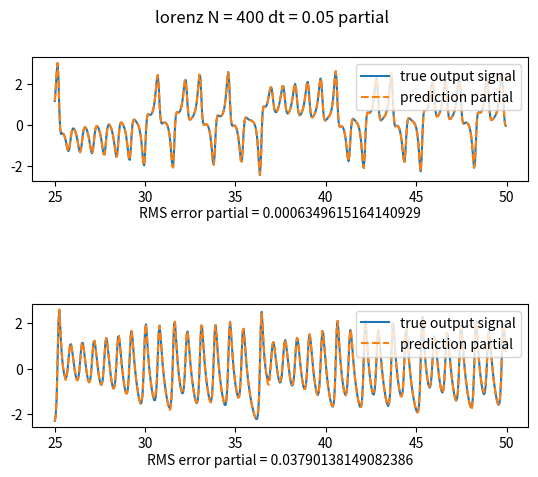
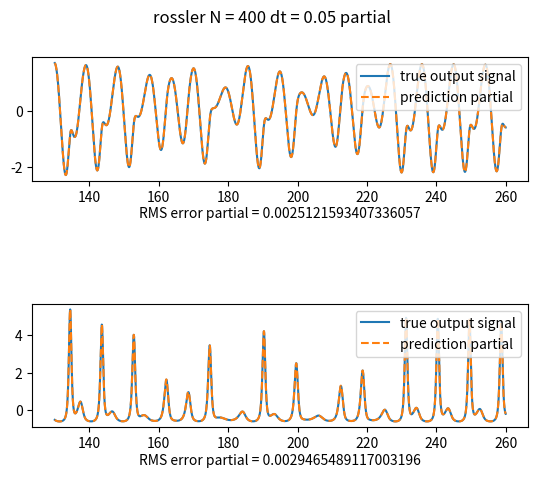

Reproduce these figures in Python, in order.
# -*- coding: utf-8 -*-
"""
Created on Thu Mar 28 16:12:44 2019

@author: JF
"""

import numpy as np
import networkx as nx
import json
# import atexit
# import os.path
# from decimal import Decimal
# from collections import OrderedDict
# import datetime
# from multiprocessing.dummy import Pool as ThreadPool
import matplotlib.pyplot as plt
from scipy.integrate import odeint


class Model:
    """
    :functions:
        initial model with some parameters

    :param:
        name: model name.
            Now only lorenz model and rossler model are supported!
        init_value, t, args:
            these three parameters are use to get states data
            states = odeint(func, init_value, t, args)
        N: the number of reservoir nodes
        rho: spectral radius
        sigma: scale of input weights
        bias: bias constant
        alpha: leakage rate
        beta: ridge regression parameter
        normalize:
            Default normalize = True
            if normalize param is True, we process the states into the form with zero mean and unit variance
            if normaliz param is False, we use the raw states data
        states:
            model states with the shpae (length, dimEquation)

    :return:
        no return
    """

    def __init__(self, name='lorenz', init_value=(0.1, 0.1, 0.1), t=(0, 50, 0.01), args=(10, 28, 8 / 3), N=400,
                 rho=0.9, sigma=1.0, bias=1.0, alpha=1.0, beta=1e-08, normalize=True):
        if name not in ('lorenz', 'rossler'):
            raise ValueError('Now noly \'lorenz\' model and \'rossler\' model are supported!')
        else:
            self.name = name
            self.init_value = init_value
            self.t_config = t
            self.t = np.arange(self.t_config[0], self.t_config[1], self.t_config[2])
            self.args = args
            self.N = N
            self.rho = rho
            self.sigma = sigma
            self.bias = bias
            self.alpha = alpha
            self.beta = beta
            self.normalize = normalize

            fun_list = {'lorenz': self._lorenz, 'rossler': self._rossler}

            states = np.array(odeint(fun_list[name], self.init_value, self.t, args=self.args))
            if self.normalize:
                states = (states - np.mean(states, 0)) / np.mean((states - np.mean(states, 0)) ** 2, 0) ** (1 / 2)
            self.states = states

    # lorenz系统
    def _lorenz(self, X, t, a, b, c):
        """
        X has the form: X =(x, y, z)
        So we can use (x, y, z) = X to get x, y and z respectively!
        dx/dt = a*(y - x)
        dy/dt = x*(b - z) - y
        dz/dt = x*y - c*z
        """
        (x, y, z) = X
        dx = a * (y - x)
        dy = x * (b - z) - y
        dz = x * y - c * z
        return np.array([dx, dy, dz])

    # rossler系统
    def _rossler(self, X, t, a, b, c):
        """
        X has the form: X =(x, y, z)
        So we can use (x, y, z) = X to get x, y and z respectively!
        dx/dt = - y - z 
        dy/dt = x + a*y
        dz/dt = b + z*(x-c)
        """
        (x, y, z) = X
        dx = - y - z
        dy = x + a * y
        dz = b + z * (x - c)
        return np.array([dx, dy, dz])

    def __str__(self):
        T0, T, delta_t = self.t_config
        model = {
            'model name': self.name,
            'init_value': str(self.init_value),
            't': 'np.arange(%s, %s ,%s)' % (T0, T, delta_t),
            'args': str(self.args),
            'N (number of reservoir nodes)': str(self.N),
            'rho (spectral radius)': str(self.rho),
            'sigma (scale of input weights)': str(self.sigma),
            'bias (bias constant)': str(self.bias),
            'alpha (leakage rate)': str(self.alpha),
            'beta (ridge regression parameter)': str(self.beta),
            'normalize (get zero mean and unit variance states)': str(self.normalize)
        }
        json_dumps_indent_str = json.dumps(model, indent=2)
        return json_dumps_indent_str

    __repr__ = __str__


class Reservoir:
    """
    :initial the reservoir
        input: the shape of input data should be (M, length)
        output: the shape of output data shoule be (P, lenght)
        model_obj: an instance of Model class
        rand_seed: random_seed, default value = 42
    :parameter
        model = model_obj (some parameters are included in the model_obj)
        dataset_in = input
        dataset_out = output
        intput_len: the number of all data
        train_len: We set the train_len approximately equals to 0.5 * input_len, which means training set has a half of all data
        u: training data
        r: reservoir states
        s: true output data
        S: predicted results
        Win: input weight
        W: reservoir layer adjacency matrix
        Wout: output weight, C: constans

        reservoir update equation:
            r(t+dt) = (1-alpha) * r(t) + alpha * tanh(W*r(t) + Win*u(t) + bias*I)

        predict equation:
            S = Wout * r + C

        RMS: rms error for all data
        RMS_partial: rms error for partial data
    """

    def __init__(self, input, output, model_obj, rand_seed=42):
        self.model = model_obj
        self.model_name = self.model.name
        self.random_seed = rand_seed

        self.dataset_in = input  # shape = (M,lenght)
        self.dataset_out = output  # sh]ape = (P,lenght)
        self.input_len = input.shape[1]  # 输入数据长度

        print("dataset_in.shape = ", self.dataset_in.shape)
        print("dataset_out.shape = ", self.dataset_out.shape)

        # Input layer
        self.M = self.dataset_in.shape[0]  # 输入层节点

        # Output layer
        self.P = self.dataset_out.shape[0]  # 输出层节点

        # Reservoir layer
        self.N = self.model.N  # 存储层节点个数
        self.degree_func = lambda x: np.sqrt(x)
        self.D = self.degree_func(self.N)
        self.sigma = self.model.sigma
        self.bias = self.model.bias
        self.alpha = self.model.alpha  # leakage rate
        self.beta = self.model.beta  # 岭回归参数

        self.RMS = []
        self.RMS_partial = []

        # TODO: Training relevant 可以删除self.init_len 和 self.error_len
        self.init_len = 0
        self.train_len = int(0.5 * self.input_len)
        self.test_len = 0
        # self.error_len = config["training"]["error"]

        # 初始化各种状态
        # 收集 reservoir state vectors  size = (N, train_len - init_len)
        self.r = np.zeros(
            (self.N, self.train_len - self.init_len))
        print("self.r.shape = ", self.r.shape)

        # 收集 input signals   size = (M,train_len - init_len) 可改动
        self.u = self.dataset_in[:, self.init_len: self.train_len]
        print("self.u.shape = ", self.u.shape)

        # 收集 output signals   size = (P,train_len - init_len) 可改动
        self.s = self.dataset_out[:, self.init_len: self.train_len]
        print("self.s.shape = ", self.s.shape)

        # 记录整个数据集的输出
        self.S = np.zeros((self.P, self.input_len))
        # 设置随机数种子
        np.random.seed(self.random_seed)

        # 初始化输入层与存储层权重矩阵
        self.Win = np.random.uniform(-self.sigma, self.sigma, (self.N, self.M))
        print("self.Win.shape = ", self.Win.shape)

        # 得到稀疏邻接矩阵 W  size = (N, N)
        # TODO: the values of non-zero elements are randomly drawn from uniform dist [-1, 1]
        # g = nx.erdos_renyi_graph(self.N, self.D / self.N, self.random_seed, True)
        # # nx.draw(g, node_size=self.N)
        # self.W = nx.adjacency_matrix(g).todense()
        # print("self.W.shape = ",self.W.shape)

        # self.W = np.random()
        self.W = np.random.uniform(-1, 1, (self.N, self.N))

        # spectral radius: rho  谱半径
        self.rho = max(np.abs(np.linalg.eig(self.W)[0]))
        print("self.rho = ", self.rho)
        self.W *= self.model.rho / self.rho

        self.Wout = []
        self.C = []

    def train(self):
        """
        :function:
            run the reservoir with the data and collect r
            get Wout and C

        :return:
            No return
        """
        rr = np.zeros((self.N, 1))
        print("rr.shape = ", rr.shape)
        for t in range(self.train_len):
            # r(t + \Delta t) = (1 - alpha)r(t) + alpha * tanh(A * r(t) + Win * u(t) + bias)
            uu = self.u[:, [t]]
            rr = (1 - self.alpha) * rr + self.alpha * \
                 np.tanh(np.dot(self.W, rr) + \
                         np.dot(self.Win, uu) + self.bias * np.ones((self.N, 1)))
            #            print("uu.shape = ", uu.shape)
            #            print("rr.shape = ", rr.shape)

            if t >= self.init_len:
                self.r[:, [t - self.init_len]] = rr

        # train the output 
        # Wout = (s * r^T) * ((r * r^T) + beta * I)  这个公式好像不太对

        # 得到s_mean 和 r_mean
        s_mean = 0
        r_mean = 0

        for i in range(self.init_len, self.train_len):
            s_mean += self.s[:, [i - self.init_len]]
            r_mean += self.r[:, [i - self.init_len]]
        s_mean /= self.train_len
        r_mean /= self.train_len
        # print("s_mean = ", s_mean)
        # print("r_mean = ", r_mean)

        delta_s = np.zeros(self.s.shape)
        delta_r = np.zeros(self.r.shape)
        print("delta_s.shape = ", delta_s.shape)
        print("delta_r.shape = ", delta_r.shape)
        for i in range(self.train_len - self.init_len):
            delta_s[:, [i]] = self.s[:, [i]] - s_mean
            delta_r[:, [i]] = self.r[:, [i]] - r_mean

        self.Wout = np.dot(np.dot(delta_s, delta_r.T), np.linalg.inv(
            np.dot(delta_r, delta_r.T) + self.beta * np.eye(self.N)))
        self.C = -(np.dot(self.Wout, r_mean) - s_mean)

    def predict(self, partial=False):
        """
        :function:
            get S and RMS error or RMS_partial error

        :param partial:
            Default partial is False
            If partial is False, we just predict the data after train_len, which means dataset_out[train_len, input_len]
            If partial is True, we predict the data of all dataset_out, which means dataset_out[0, input_len]

        :return:
            No return
        """
        if not partial:
            # 我选择整个数据集做训练
            rr = np.zeros((self.N, 1))

            print("rr.shape = ", rr.shape)
            for t in range(self.input_len):
                # r(t + \Delta t) = (1 - alpha)r(t) + alpha * tanh(A * r(t) + Win * u(t) + bias)
                uu = self.dataset_in[:, [t]]
                rr = (1 - self.alpha) * rr + self.alpha * \
                     np.tanh(np.dot(self.W, rr) + \
                             np.dot(self.Win, uu) + self.bias * np.ones((self.N, 1)))

                s = np.dot(self.Wout, rr) + self.C
                self.S[:, [t]] = s

            print(self.S)
            print("self.S.shape = ", self.S.shape)

            # 计算RMS error
            for i in range(0, self.P):
                self.RMS.append(np.sqrt(np.sum((self.dataset_out[i] - self.S[i]) ** 2 / self.input_len)))
            # print('RMS error = %s' % self.RMS)
        else:
            rr = self.r[:, [self.train_len - 1]]
            for t in range(self.train_len, self.input_len):
                uu = self.dataset_in[:, [t]]
                rr = (1 - self.alpha) * rr + self.alpha * \
                     np.tanh(np.dot(self.W, rr) + \
                             np.dot(self.Win, uu) + self.bias * np.ones((self.N, 1)))

                s = np.dot(self.Wout, rr) + self.C
                self.S[:, [t]] = s

            # 计算RMS error partial
            for i in range(0, self.P):
                self.RMS_partial.append(np.sqrt(np.sum((self.dataset_out[[i], self.train_len:self.input_len]
                                                        - self.S[[i], self.train_len:self.input_len]) ** 2 / (
                                                               self.input_len - self.train_len))))

    # 为了展示两个模型的结果，注释掉Reservoir类中draw函数的plt.show()功能，结果见生成的图片
    def draw(self, partial=False):
        """
        :function:
            show the results and save the results in the form of pictures
        :param partial:
            Default partial is False
            If partial is False, we just draw the data after train_len, which means dataset_out[train_len, input_len]
        and S[train_len, input_len]
            If partial is True, we draw the data of all dataset_out, which means dataset_out[0, input_len] and
        S[0, input_len]

        :return:
            no return
        """
        # 根据模型获取时间数据
        t = self.model.t
        if not partial:
            plt.subplots(self.P, 1)
            # plt.suptitle(self.model_name +', N = ' + str(self.N) + ', Degree = %.5f' % (self.D))
            plt.suptitle('%s N = %s dt = %s' % (self.model_name, str(self.N), self.model.t_config[2]))
            plt.subplots_adjust(hspace=1)

            for i in range(self.P):
                ax = plt.subplot(self.P, 1, i + 1)
                plt.text(0.5, -0.3, 'RMS error = %s' % self.RMS[i], size=10, ha='center', transform=ax.transAxes)
                plt.plot(t, self.dataset_out[i], ls='-', label='true output signal')
                plt.plot(t, self.S[i], ls='--', label='prediction')
                plt.legend(loc='upper right')
            plt.savefig('Python--%s N = %s dt = %s.png' % (self.model_name, self.N, self.model.t_config[2]), dpi=600)
            plt.show()
        else:
            plt.subplots(self.P, 1)
            # plt.suptitle(self.model_name +', N = ' + str(self.N) + ', Degree = %.5f' % (self.D))
            plt.suptitle('%s N = %s dt = %s partial' % (self.model_name, str(self.N), self.model.t_config[2]))
            plt.subplots_adjust(hspace=1)

            for i in range(self.P):
                ax = plt.subplot(self.P, 1, i + 1)
                plt.text(0.5, -0.3, 'RMS error partial = %s' % self.RMS_partial[i], size=10, ha='center',
                         transform=ax.transAxes)
                partial_t = t[self.train_len: self.input_len]
                partial_dataset_out = self.dataset_out[:, self.train_len: self.input_len]
                partial_S = self.S[:, self.train_len: self.input_len]
                plt.plot(partial_t, partial_dataset_out[i], ls='-', label='true output signal')
                plt.plot(partial_t, partial_S[i], ls='--', label='prediction partial')
                plt.legend(loc='upper right')
            plt.savefig('Python--%s N = %s dt = %s partial.png' % (self.model_name, self.N, self.model.t_config[2]),
                        dpi=600)
            plt.show()

    # 集训练、预测和绘图功能于一体
    def run(self, partial=False):
        self.train()
        self.predict(partial)
        self.draw(partial)


if __name__ == '__main__':
    # 目前模型的选择只有两个，分别是 lorenz 和 rossler.
    model_1 = Model('lorenz', init_value=(0.1, 0.1, 0.1), t=(0, 50, 0.05), args=(10, 28, 8 / 3), N=400, rho=0.94,
                    sigma=1.0, bias=1.0, alpha=1.0, beta=1e-08)
    print(model_1)
    input1 = model_1.states[:, [0]].T
    output1 = model_1.states[:, 1:3].T
    r1 = Reservoir(input1, output1, model_1)
    r1.run(partial=True)

    model_2 = Model('rossler', init_value=(0.1, 0.2, -0.3), t=(0, 260, 0.05), args=(0.5, 2.0, 4.0), N=400, rho=0.9,
                    sigma=1.0, bias=1.0, alpha=1.0, beta=1e-08)
    print(model_2)
    input2 = model_2.states[:, [0]].T
    output2 = model_2.states[:, 1:3].T
    r2 = Reservoir(input2, output2, model_2)
    r2.run(partial=True)
